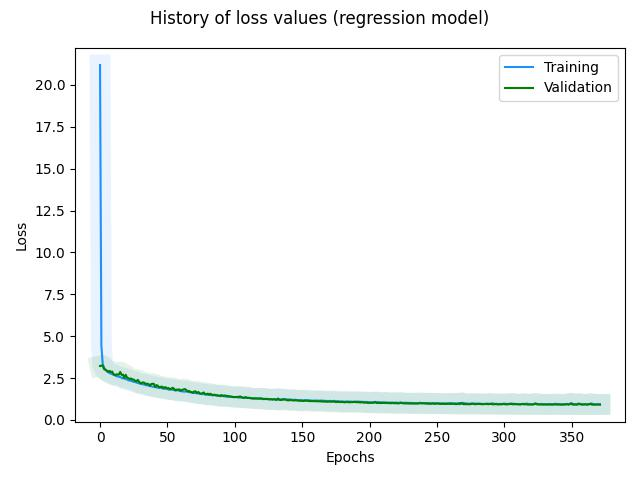

Data behind this chart, as committed beside it:
, loss, val_loss, _timestamp, _runtime
0, 21.19, 3.219, 1721822151, 213
1, 4.43, 3.237, 1721822151, 213
2, 3.328, 3.247, 1721822151, 213
3, 3.121, 3.031, 1721822151, 213
4, 2.986, 2.998, 1721822151, 213
5, 2.907, 2.946, 1721822152, 214
6, 2.86, 2.86, 1721822152, 214
7, 2.803, 2.93, 1721822152, 214
8, 2.758, 2.86, 1721822152, 214
9, 2.74, 2.888, 1721822152, 214
10, 2.69, 2.726, 1721822152, 214
11, 2.668, 2.69, 1721822152, 214
12, 2.612, 2.71, 1721822152, 214
13, 2.604, 2.712, 1721822152, 214
14, 2.576, 2.706, 1721822152, 214
15, 2.558, 2.862, 1721822153, 215
16, 2.516, 2.687, 1721822153, 215
17, 2.475, 2.705, 1721822153, 215
18, 2.479, 2.509, 1721822153, 215
19, 2.443, 2.694, 1721822153, 215
20, 2.417, 2.538, 1721822153, 215
21, 2.366, 2.493, 1721822153, 215
22, 2.352, 2.443, 1721822153, 215
23, 2.341, 2.471, 1721822153, 215
24, 2.301, 2.408, 1721822153, 215
25, 2.276, 2.411, 1721822153, 215
26, 2.272, 2.333, 1721822153, 215
27, 2.229, 2.307, 1721822154, 216
28, 2.209, 2.391, 1721822154, 216
29, 2.185, 2.292, 1721822154, 216
30, 2.161, 2.182, 1721822154, 216
31, 2.144, 2.213, 1721822154, 216
32, 2.118, 2.243, 1721822154, 216
33, 2.113, 2.208, 1721822154, 216
34, 2.069, 2.137, 1721822154, 216
35, 2.065, 2.165, 1721822154, 216
36, 2.053, 2.139, 1721822154, 216
37, 2.022, 2.034, 1721822154, 216
38, 2.017, 2.141, 1721822155, 217
39, 1.98, 2.158, 1721822155, 217
40, 1.98, 2.149, 1721822155, 217
41, 1.956, 1.969, 1721822155, 217
42, 1.939, 2.076, 1721822155, 217
43, 1.922, 2.031, 1721822155, 217
44, 1.912, 1.941, 1721822155, 217
45, 1.92, 1.974, 1721822155, 217
46, 1.887, 1.987, 1721822155, 217
47, 1.868, 1.894, 1721822155, 217
48, 1.861, 1.956, 1721822155, 217
49, 1.85, 1.937, 1721822156, 218
50, 1.848, 1.871, 1721822156, 218
51, 1.807, 1.9, 1721822156, 218
52, 1.826, 1.821, 1721822156, 218
53, 1.809, 1.88, 1721822156, 218
54, 1.798, 1.917, 1721822156, 218
55, 1.78, 1.853, 1721822156, 218
56, 1.761, 1.767, 1721822156, 218
57, 1.769, 1.812, 1721822156, 218
58, 1.767, 1.804, 1721822156, 218
59, 1.731, 1.82, 1721822156, 218
... 312 more rows
